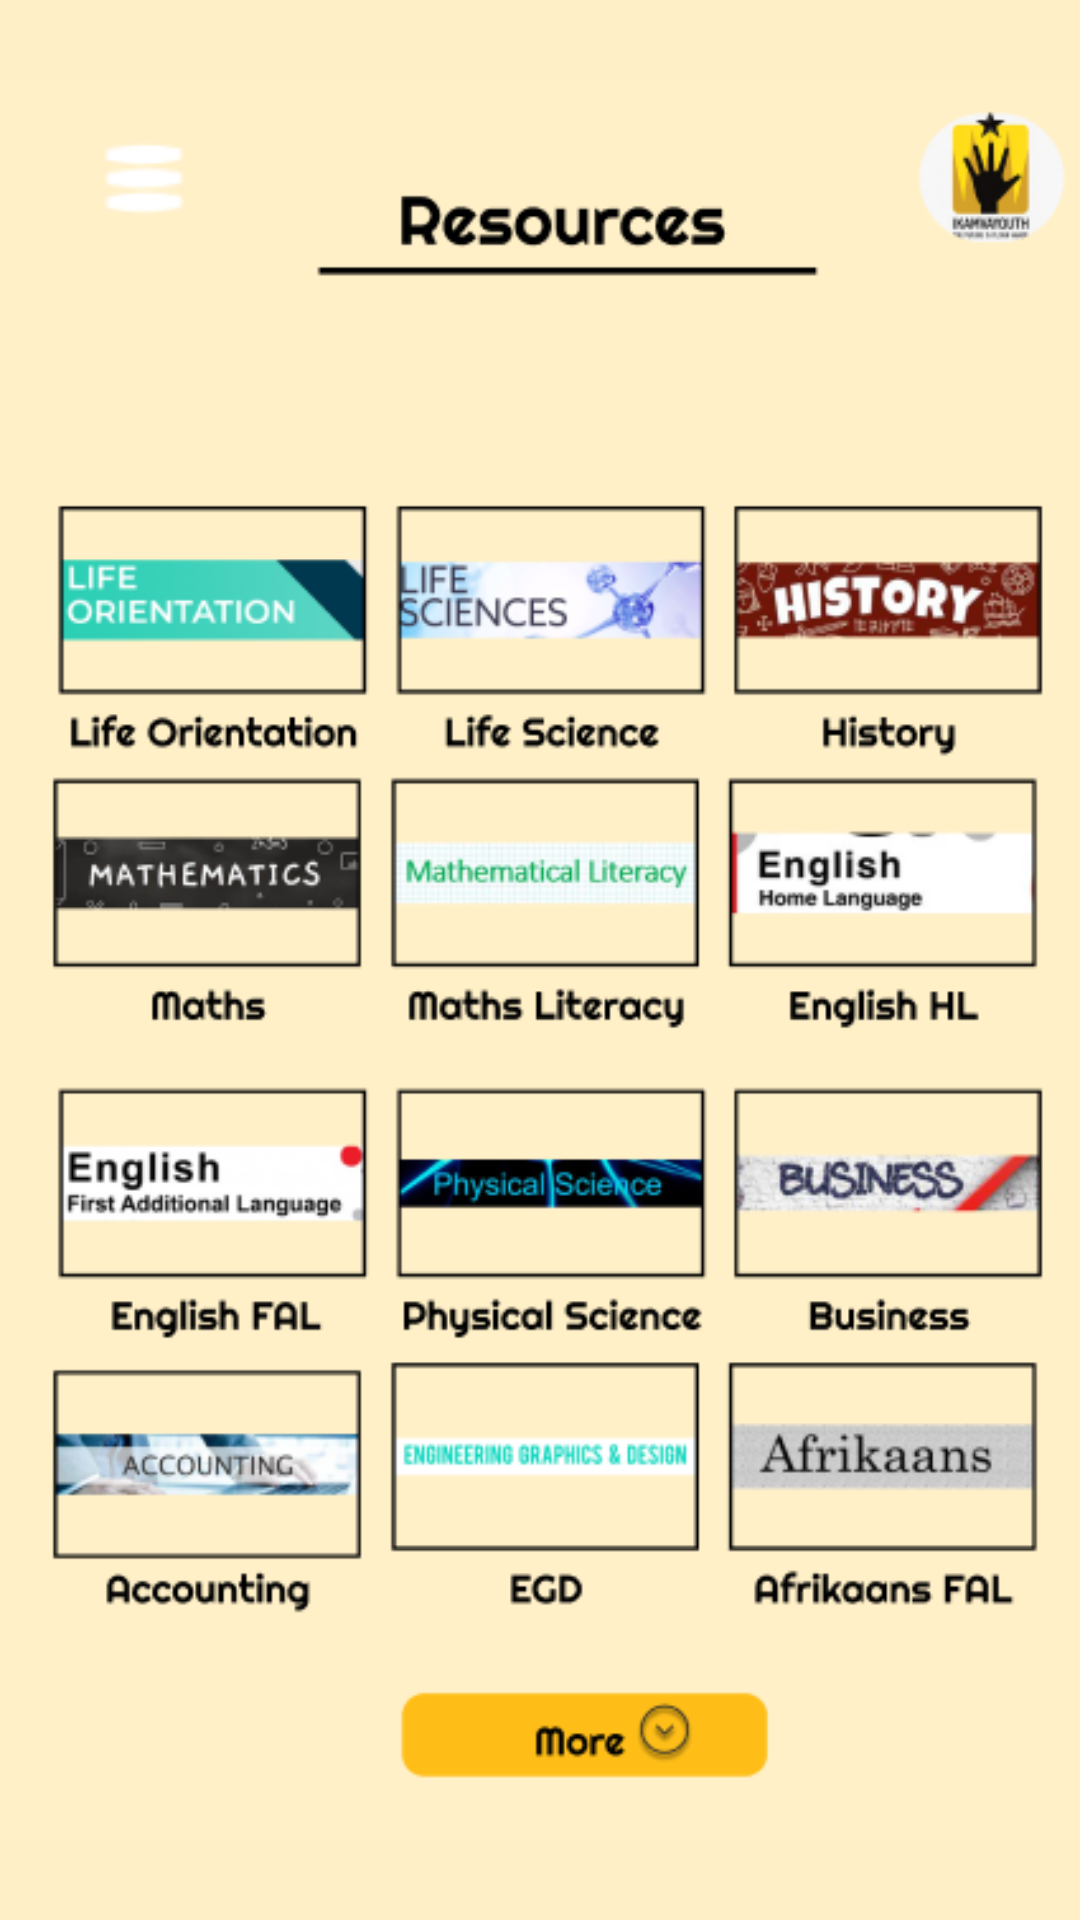

This screen was rendered from an Android layout file. Write that file and the resources it references.
<!-- AndroidManifest.xml: application theme Theme.IkamvaYouth -->
<!-- res/layout/activity_resources.xml -->
<?xml version="1.0" encoding="utf-8"?>
<androidx.constraintlayout.widget.ConstraintLayout xmlns:android="http://schemas.android.com/apk/res/android"
    xmlns:app="http://schemas.android.com/apk/res-auto"
    xmlns:tools="http://schemas.android.com/tools"
    android:layout_width="match_parent"
    android:layout_height="match_parent"
    android:background="#FEEFC7"
    tools:context=".Resources">

    <ImageView
        android:id="@+id/imageView4"
        android:layout_width="wrap_content"
        android:layout_height="wrap_content"
        app:layout_constraintEnd_toEndOf="parent"
        app:layout_constraintHorizontal_bias="0.0"
        app:layout_constraintStart_toStartOf="parent"
        app:srcCompat="@drawable/resource_page"
        tools:layout_editor_absoluteY="-9dp" />
</androidx.constraintlayout.widget.ConstraintLayout>
<!-- resources referenced by this layout -->
<resources>
  <!-- drawable resource_page: png bitmap (drawable, 102247 bytes) -->
  <style name="Theme.IkamvaYouth" parent="Base.Theme.IkamvaYouth" />
  <style name="Base.Theme.IkamvaYouth" parent="Theme.AppCompat.Light.NoActionBar">
          
          
      </style>
</resources>
